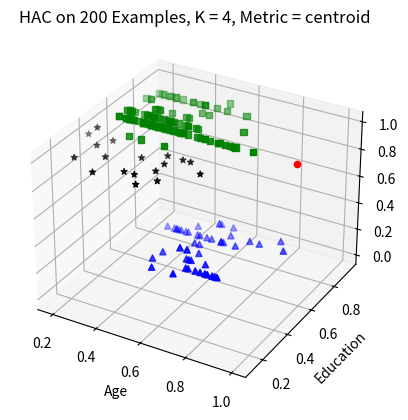

Recreate this plot in Python.
import numpy as np
from mpl_toolkits.mplot3d import Axes3D
import matplotlib.pyplot as plt
from pylab import *

plt.clf()

fig = plt.figure()
ax = fig.add_subplot(111, projection='3d')

#cluster1 = [[0.7, 0.25, 1.0]]
#cluster1 = [[0.644444, 0.375, 1.0], [0.544444, 0.375, 1.0], [0.533333, 0.4375, 1.0], [0.588889, 0.4375, 1.0], [0.7, 0.25, 1.0], [0.466667, 0.1875, 1.0], [0.488889, 0.25, 1.0]]
#cluster1 = [[1.0, 0.5625, 1.0]]
cluster1 = [[1.0, 0.5625, 1.0]]

xs1 = []
ys1 = []
zs1 = []

for example in cluster1:
    xs1.append(example[0])
    ys1.append(example[1])
    zs1.append(example[2])

#cluster2 = [[0.588889, 1.0, 0.0]]
#cluster2 = [[0.188889, 0.5, 1.0], [0.188889, 0.4375, 1.0], [0.2, 0.4375, 1.0], [0.2, 0.4375, 1.0], [0.3, 0.3125, 1.0], [0.277778, 0.375, 1.0], [0.322222, 0.4375, 1.0], [0.366667, 0.375, 1.0], [0.333333, 0.5625, 1.0], [0.355556, 0.5625, 1.0], [0.366667, 0.5625, 1.0], [0.377778, 0.5625, 1.0], [0.377778, 0.5625, 1.0], [0.422222, 0.625, 1.0], [0.411111, 0.625, 1.0], [0.433333, 0.5625, 1.0], [0.422222, 0.5625, 1.0], [0.411111, 0.5625, 1.0], [0.411111, 0.5625, 1.0], [0.3, 0.6875, 1.0], [0.333333, 0.625, 1.0], [0.311111, 0.625, 1.0], [0.322222, 0.625, 1.0], [0.211111, 0.5625, 1.0], [0.211111, 0.625, 1.0], [0.222222, 0.625, 1.0], [0.222222, 0.625, 1.0], [0.222222, 0.625, 1.0], [0.277778, 0.625, 1.0], [0.255556, 0.625, 1.0], [0.266667, 0.5625, 1.0], [0.255556, 0.5625, 1.0], [0.255556, 0.5625, 1.0], [0.3, 0.5625, 1.0], [0.277778, 0.5625, 1.0]]
#cluster2 = [[0.811111, 0.5625, 1.0], [0.7, 0.6875, 1.0], [0.577778, 0.5625, 1.0], [0.566667, 0.5625, 1.0], [0.622222, 0.5625, 1.0], [0.6, 0.5625, 1.0], [0.6, 0.5625, 1.0], [0.711111, 0.5625, 1.0], [0.733333, 0.5625, 1.0], [0.722222, 0.5625, 1.0], [0.688889, 0.5625, 1.0], [0.666667, 0.5625, 1.0], [0.655556, 0.5625, 1.0], [0.655556, 0.5625, 1.0], [0.511111, 0.1875, 1.0], [0.466667, 0.1875, 1.0], [0.555556, 0.125, 1.0], [0.611111, 0.1875, 1.0], [0.722222, 0.3125, 1.0], [0.644444, 0.375, 1.0], [0.611111, 0.375, 1.0], [0.544444, 0.375, 1.0], [0.488889, 0.4375, 1.0], [0.466667, 0.3125, 1.0], [0.566667, 0.25, 1.0], [0.566667, 0.3125, 1.0]]
cluster2 = [[0.677778, 0.875, 0.0], [0.633333, 0.875, 0.0], [0.744444, 0.9375, 0.0], [0.788889, 0.875, 0.0], [0.388889, 0.875, 0.0], [0.277778, 0.8125, 0.0], [0.377778, 0.8125, 0.0], [0.366667, 0.8125, 0.0], [0.344444, 0.8125, 0.0], [0.333333, 0.8125, 0.0], [0.311111, 0.8125, 0.0], [0.322222, 0.8125, 0.0], [0.322222, 0.8125, 0.0], [0.522222, 0.9375, 0.0], [0.466667, 0.9375, 0.0], [0.455556, 0.9375, 0.0], [0.455556, 0.9375, 0.0], [0.444444, 0.75, 0.0], [0.466667, 0.75, 0.0], [0.422222, 0.8125, 0.0], [0.433333, 0.8125, 0.0], [0.488889, 0.8125, 0.0], [0.466667, 0.8125, 0.0], [0.6, 0.8125, 0.0], [0.544444, 0.875, 0.0], [0.544444, 0.8125, 0.0], [0.533333, 0.8125, 0.0], [0.533333, 0.8125, 0.0], [0.655556, 0.5625, 0.0], [0.633333, 0.5625, 0.0], [0.644444, 0.5625, 0.0], [0.611111, 0.5625, 0.0], [0.6, 0.5625, 0.0], [0.577778, 0.5625, 0.0], [0.555556, 0.5625, 0.0], [0.488889, 0.5, 0.0], [0.522222, 0.5625, 0.0], [0.511111, 0.5625, 0.0], [0.444444, 0.6875, 0.0], [0.444444, 0.6875, 0.0], [0.411111, 0.6875, 0.0], [0.411111, 0.6875, 0.0], [0.566667, 0.625, 0.0], [0.5, 0.6875, 0.0], [0.477778, 0.625, 0.0], [0.488889, 0.625, 0.0], [0.5, 0.625, 0.0], [0.388889, 0.5, 0.0], [0.366667, 0.625, 0.0], [0.355556, 0.5625, 0.0]]

xs2 = []
ys2 = []
zs2 = []

for example in cluster2:
    xs2.append(example[0])
    ys2.append(example[1])
    zs2.append(example[2])

#cluster3 = [[0.311111, 0.8125, 0.0], [0.355556, 0.8125, 0.0], [0.366667, 0.8125, 0.0], [0.588889, 0.8125, 0.0], [0.577778, 0.8125, 0.0], [0.433333, 0.8125, 0.0], [0.533333, 0.8125, 0.0], [0.477778, 0.8125, 0.0], [0.488889, 0.8125, 0.0], [0.422222, 0.5625, 0.0], [0.422222, 0.5625, 0.0], [0.377778, 0.5625, 0.0], [0.388889, 0.5625, 0.0], [0.477778, 0.625, 0.0], [0.444444, 0.6875, 0.0], [0.422222, 0.6875, 0.0], [0.566667, 0.625, 0.0], [0.555556, 0.5625, 0.0], [0.644444, 0.5625, 0.0], [0.666667, 0.625, 0.0]]
#cluster3 = [[0.588889, 1.0, 0.0], [0.588889, 0.8125, 0.0], [0.577778, 0.8125, 0.0], [0.433333, 0.8125, 0.0], [0.533333, 0.8125, 0.0], [0.477778, 0.8125, 0.0], [0.488889, 0.8125, 0.0], [0.566667, 0.625, 0.0], [0.555556, 0.5625, 0.0], [0.644444, 0.5625, 0.0], [0.666667, 0.625, 0.0], [0.311111, 0.8125, 0.0], [0.355556, 0.8125, 0.0], [0.366667, 0.8125, 0.0], [0.422222, 0.5625, 0.0], [0.422222, 0.5625, 0.0], [0.377778, 0.5625, 0.0], [0.388889, 0.5625, 0.0], [0.477778, 0.625, 0.0], [0.444444, 0.6875, 0.0], [0.422222, 0.6875, 0.0]]
#cluster3 = [[0.677778, 0.875, 0.0], [0.633333, 0.875, 0.0], [0.744444, 0.9375, 0.0], [0.788889, 0.875, 0.0], [0.388889, 0.875, 0.0], [0.277778, 0.8125, 0.0], [0.377778, 0.8125, 0.0], [0.366667, 0.8125, 0.0], [0.344444, 0.8125, 0.0], [0.333333, 0.8125, 0.0], [0.311111, 0.8125, 0.0], [0.322222, 0.8125, 0.0], [0.322222, 0.8125, 0.0], [0.522222, 0.9375, 0.0], [0.466667, 0.9375, 0.0], [0.455556, 0.9375, 0.0], [0.455556, 0.9375, 0.0], [0.444444, 0.75, 0.0], [0.466667, 0.75, 0.0], [0.422222, 0.8125, 0.0], [0.433333, 0.8125, 0.0], [0.488889, 0.8125, 0.0], [0.466667, 0.8125, 0.0], [0.6, 0.8125, 0.0], [0.544444, 0.875, 0.0], [0.544444, 0.8125, 0.0], [0.533333, 0.8125, 0.0], [0.533333, 0.8125, 0.0], [0.611111, 0.5625, 0.0], [0.6, 0.5625, 0.0], [0.655556, 0.5625, 0.0], [0.633333, 0.5625, 0.0], [0.644444, 0.5625, 0.0], [0.566667, 0.625, 0.0], [0.522222, 0.5625, 0.0], [0.511111, 0.5625, 0.0], [0.577778, 0.5625, 0.0], [0.555556, 0.5625, 0.0], [0.388889, 0.5, 0.0], [0.488889, 0.5, 0.0], [0.366667, 0.625, 0.0], [0.355556, 0.5625, 0.0], [0.444444, 0.6875, 0.0], [0.444444, 0.6875, 0.0], [0.411111, 0.6875, 0.0], [0.411111, 0.6875, 0.0], [0.5, 0.6875, 0.0], [0.477778, 0.625, 0.0], [0.488889, 0.625, 0.0], [0.5, 0.625, 0.0]]
cluster3 = [[0.811111, 0.5625, 1.0], [0.7, 0.6875, 1.0], [0.577778, 0.5625, 1.0], [0.566667, 0.5625, 1.0], [0.622222, 0.5625, 1.0], [0.6, 0.5625, 1.0], [0.6, 0.5625, 1.0], [0.711111, 0.5625, 1.0], [0.733333, 0.5625, 1.0], [0.722222, 0.5625, 1.0], [0.688889, 0.5625, 1.0], [0.666667, 0.5625, 1.0], [0.655556, 0.5625, 1.0], [0.655556, 0.5625, 1.0], [0.488889, 0.4375, 1.0], [0.388889, 0.4375, 1.0], [0.333333, 0.4375, 1.0], [0.477778, 0.5625, 1.0], [0.455556, 0.5625, 1.0], [0.466667, 0.5625, 1.0], [0.522222, 0.5625, 1.0], [0.488889, 0.5625, 1.0], [0.5, 0.5625, 1.0], [0.5, 0.5625, 1.0], [0.5, 0.5625, 1.0], [0.533333, 0.625, 1.0], [0.522222, 0.625, 1.0], [0.444444, 0.625, 1.0], [0.477778, 0.625, 1.0], [0.488889, 0.625, 1.0], [0.488889, 0.625, 1.0], [0.244444, 0.625, 1.0], [0.233333, 0.625, 1.0], [0.233333, 0.625, 1.0], [0.222222, 0.625, 1.0], [0.222222, 0.625, 1.0], [0.211111, 0.625, 1.0], [0.211111, 0.625, 1.0], [0.211111, 0.5625, 1.0], [0.211111, 0.5625, 1.0], [0.211111, 0.5625, 1.0], [0.244444, 0.5625, 1.0], [0.244444, 0.5625, 1.0], [0.244444, 0.5625, 1.0], [0.266667, 0.5625, 1.0], [0.266667, 0.5625, 1.0], [0.266667, 0.5625, 1.0], [0.255556, 0.5625, 1.0], [0.255556, 0.5625, 1.0], [0.255556, 0.5625, 1.0], [0.255556, 0.5625, 1.0], [0.3, 0.5625, 1.0], [0.277778, 0.5625, 1.0], [0.277778, 0.5625, 1.0], [0.377778, 0.6875, 1.0], [0.444444, 0.6875, 1.0], [0.455556, 0.6875, 1.0], [0.3, 0.6875, 1.0], [0.3, 0.6875, 1.0], [0.311111, 0.6875, 1.0], [0.322222, 0.6875, 1.0], [0.322222, 0.6875, 1.0], [0.288889, 0.625, 1.0], [0.3, 0.625, 1.0], [0.3, 0.625, 1.0], [0.355556, 0.625, 1.0], [0.322222, 0.625, 1.0], [0.311111, 0.625, 1.0], [0.344444, 0.625, 1.0], [0.333333, 0.625, 1.0], [0.333333, 0.625, 1.0], [0.333333, 0.625, 1.0], [0.355556, 0.5625, 1.0], [0.355556, 0.5625, 1.0], [0.355556, 0.5625, 1.0], [0.355556, 0.5625, 1.0], [0.355556, 0.5625, 1.0], [0.322222, 0.5625, 1.0], [0.322222, 0.5625, 1.0], [0.322222, 0.5625, 1.0], [0.322222, 0.5625, 1.0], [0.344444, 0.5625, 1.0], [0.333333, 0.5625, 1.0], [0.333333, 0.5625, 1.0], [0.388889, 0.625, 1.0], [0.377778, 0.625, 1.0], [0.422222, 0.625, 1.0], [0.411111, 0.625, 1.0], [0.411111, 0.625, 1.0], [0.4, 0.625, 1.0], [0.4, 0.625, 1.0], [0.4, 0.625, 1.0], [0.366667, 0.5625, 1.0], [0.377778, 0.5625, 1.0], [0.377778, 0.5625, 1.0], [0.377778, 0.5625, 1.0], [0.388889, 0.5625, 1.0], [0.388889, 0.5625, 1.0], [0.388889, 0.5625, 1.0], [0.4, 0.5625, 1.0], [0.4, 0.5625, 1.0], [0.411111, 0.5625, 1.0], [0.422222, 0.5625, 1.0], [0.444444, 0.5625, 1.0], [0.433333, 0.5625, 1.0], [0.433333, 0.5625, 1.0], [0.433333, 0.5625, 1.0], [0.222222, 0.75, 1.0], [0.244444, 0.75, 1.0], [0.244444, 0.75, 1.0], [0.244444, 0.8125, 1.0], [0.255556, 0.8125, 1.0], [0.266667, 0.8125, 1.0], [0.322222, 0.8125, 1.0], [0.322222, 0.8125, 1.0], [0.288889, 0.8125, 1.0], [0.3, 0.8125, 1.0], [0.644444, 0.8125, 1.0], [0.433333, 0.8125, 1.0], [0.455556, 0.8125, 1.0], [0.455556, 0.8125, 1.0], [0.455556, 0.8125, 1.0], [0.355556, 0.8125, 1.0], [0.4, 0.8125, 1.0], [0.4, 0.8125, 1.0], [0.511111, 0.75, 1.0], [0.477778, 0.75, 1.0], [0.533333, 0.875, 1.0], [0.511111, 0.8125, 1.0], [0.555556, 0.8125, 1.0]]

xs3 = []
ys3 = []
zs3 = []

for example in cluster3:
    xs3.append(example[0])
    ys3.append(example[1])
    zs3.append(example[2])

#cluster4 = [[0.466667, 0.1875, 1.0], [0.488889, 0.25, 1.0], [0.688889, 0.8125, 1.0], [0.644444, 0.375, 1.0], [0.544444, 0.375, 1.0], [0.533333, 0.4375, 1.0], [0.588889, 0.4375, 1.0], [0.733333, 0.6875, 1.0], [0.366667, 0.375, 1.0], [0.322222, 0.4375, 1.0], [0.3, 0.3125, 1.0], [0.277778, 0.375, 1.0], [0.733333, 0.5625, 1.0], [0.733333, 0.5625, 1.0], [0.188889, 0.5, 1.0], [0.188889, 0.4375, 1.0], [0.2, 0.4375, 1.0], [0.2, 0.4375, 1.0], [0.355556, 0.75, 1.0], [0.266667, 0.8125, 1.0], [0.255556, 0.8125, 1.0], [0.255556, 0.8125, 1.0], [0.4, 0.8125, 1.0], [0.366667, 0.8125, 1.0], [0.3, 0.8125, 1.0], [0.344444, 0.8125, 1.0], [0.322222, 0.8125, 1.0], [0.477778, 0.8125, 1.0], [0.511111, 0.8125, 1.0], [0.5, 0.8125, 1.0], [0.5, 0.8125, 1.0], [0.288889, 0.875, 1.0], [0.366667, 0.875, 1.0], [0.344444, 0.875, 1.0], [0.344444, 0.875, 1.0], [0.477778, 0.875, 1.0], [0.444444, 0.875, 1.0], [0.411111, 0.875, 1.0], [0.3, 0.6875, 1.0], [0.488889, 0.625, 1.0], [0.555556, 0.625, 1.0], [0.611111, 0.625, 1.0], [0.6, 0.625, 1.0], [0.211111, 0.625, 1.0], [0.222222, 0.625, 1.0], [0.222222, 0.625, 1.0], [0.222222, 0.625, 1.0], [0.333333, 0.625, 1.0], [0.311111, 0.625, 1.0], [0.322222, 0.625, 1.0], [0.277778, 0.625, 1.0], [0.255556, 0.625, 1.0], [0.422222, 0.625, 1.0], [0.411111, 0.625, 1.0], [0.655556, 0.5625, 1.0], [0.211111, 0.5625, 1.0], [0.611111, 0.5625, 1.0], [0.566667, 0.5625, 1.0], [0.533333, 0.5625, 1.0], [0.433333, 0.5625, 1.0], [0.422222, 0.5625, 1.0], [0.411111, 0.5625, 1.0], [0.411111, 0.5625, 1.0], [0.5, 0.5625, 1.0], [0.455556, 0.5625, 1.0], [0.477778, 0.5625, 1.0], [0.3, 0.5625, 1.0], [0.277778, 0.5625, 1.0], [0.266667, 0.5625, 1.0], [0.255556, 0.5625, 1.0], [0.255556, 0.5625, 1.0], [0.333333, 0.5625, 1.0], [0.355556, 0.5625, 1.0], [0.366667, 0.5625, 1.0], [0.377778, 0.5625, 1.0], [0.377778, 0.5625, 1.0], [0.533333, 0.75, 1.0], [0.544444, 0.6875, 1.0]]
#cluster4 = [[0.477778, 0.8125, 1.0], [0.511111, 0.8125, 1.0], [0.5, 0.8125, 1.0], [0.5, 0.8125, 1.0], [0.477778, 0.875, 1.0], [0.444444, 0.875, 1.0], [0.411111, 0.875, 1.0], [0.288889, 0.875, 1.0], [0.3, 0.8125, 1.0], [0.266667, 0.8125, 1.0], [0.255556, 0.8125, 1.0], [0.255556, 0.8125, 1.0], [0.366667, 0.875, 1.0], [0.344444, 0.875, 1.0], [0.344444, 0.875, 1.0], [0.366667, 0.8125, 1.0], [0.4, 0.8125, 1.0], [0.355556, 0.75, 1.0], [0.344444, 0.8125, 1.0], [0.322222, 0.8125, 1.0], [0.533333, 0.75, 1.0], [0.544444, 0.6875, 1.0], [0.5, 0.5625, 1.0], [0.533333, 0.5625, 1.0], [0.488889, 0.625, 1.0], [0.455556, 0.5625, 1.0], [0.477778, 0.5625, 1.0], [0.566667, 0.5625, 1.0], [0.611111, 0.5625, 1.0], [0.555556, 0.625, 1.0], [0.611111, 0.625, 1.0], [0.6, 0.625, 1.0], [0.655556, 0.5625, 1.0], [0.733333, 0.5625, 1.0], [0.733333, 0.5625, 1.0], [0.733333, 0.6875, 1.0], [0.688889, 0.8125, 1.0]]
#cluster4 = [[0.477778, 0.5625, 1.0], [0.455556, 0.5625, 1.0], [0.466667, 0.5625, 1.0], [0.522222, 0.5625, 1.0], [0.488889, 0.5625, 1.0], [0.5, 0.5625, 1.0], [0.5, 0.5625, 1.0], [0.5, 0.5625, 1.0], [0.533333, 0.625, 1.0], [0.522222, 0.625, 1.0], [0.444444, 0.625, 1.0], [0.477778, 0.625, 1.0], [0.488889, 0.625, 1.0], [0.488889, 0.625, 1.0], [0.244444, 0.625, 1.0], [0.233333, 0.625, 1.0], [0.233333, 0.625, 1.0], [0.222222, 0.625, 1.0], [0.222222, 0.625, 1.0], [0.211111, 0.625, 1.0], [0.211111, 0.625, 1.0], [0.211111, 0.5625, 1.0], [0.211111, 0.5625, 1.0], [0.211111, 0.5625, 1.0], [0.244444, 0.5625, 1.0], [0.244444, 0.5625, 1.0], [0.244444, 0.5625, 1.0], [0.266667, 0.5625, 1.0], [0.266667, 0.5625, 1.0], [0.266667, 0.5625, 1.0], [0.255556, 0.5625, 1.0], [0.255556, 0.5625, 1.0], [0.255556, 0.5625, 1.0], [0.255556, 0.5625, 1.0], [0.3, 0.5625, 1.0], [0.277778, 0.5625, 1.0], [0.277778, 0.5625, 1.0], [0.377778, 0.6875, 1.0], [0.3, 0.6875, 1.0], [0.3, 0.6875, 1.0], [0.311111, 0.6875, 1.0], [0.322222, 0.6875, 1.0], [0.322222, 0.6875, 1.0], [0.388889, 0.625, 1.0], [0.377778, 0.625, 1.0], [0.4, 0.625, 1.0], [0.4, 0.625, 1.0], [0.4, 0.625, 1.0], [0.422222, 0.625, 1.0], [0.411111, 0.625, 1.0], [0.411111, 0.625, 1.0], [0.366667, 0.5625, 1.0], [0.377778, 0.5625, 1.0], [0.377778, 0.5625, 1.0], [0.377778, 0.5625, 1.0], [0.388889, 0.5625, 1.0], [0.388889, 0.5625, 1.0], [0.388889, 0.5625, 1.0], [0.4, 0.5625, 1.0], [0.4, 0.5625, 1.0], [0.444444, 0.5625, 1.0], [0.433333, 0.5625, 1.0], [0.433333, 0.5625, 1.0], [0.433333, 0.5625, 1.0], [0.411111, 0.5625, 1.0], [0.422222, 0.5625, 1.0], [0.355556, 0.5625, 1.0], [0.355556, 0.5625, 1.0], [0.355556, 0.5625, 1.0], [0.355556, 0.5625, 1.0], [0.355556, 0.5625, 1.0], [0.322222, 0.5625, 1.0], [0.322222, 0.5625, 1.0], [0.322222, 0.5625, 1.0], [0.322222, 0.5625, 1.0], [0.344444, 0.5625, 1.0], [0.333333, 0.5625, 1.0], [0.333333, 0.5625, 1.0], [0.311111, 0.625, 1.0], [0.288889, 0.625, 1.0], [0.3, 0.625, 1.0], [0.3, 0.625, 1.0], [0.322222, 0.625, 1.0], [0.333333, 0.625, 1.0], [0.333333, 0.625, 1.0], [0.333333, 0.625, 1.0], [0.344444, 0.625, 1.0], [0.355556, 0.625, 1.0], [0.222222, 0.75, 1.0], [0.244444, 0.75, 1.0], [0.244444, 0.75, 1.0], [0.244444, 0.8125, 1.0], [0.255556, 0.8125, 1.0], [0.266667, 0.8125, 1.0], [0.322222, 0.8125, 1.0], [0.322222, 0.8125, 1.0], [0.288889, 0.8125, 1.0], [0.3, 0.8125, 1.0], [0.644444, 0.8125, 1.0], [0.533333, 0.875, 1.0], [0.511111, 0.8125, 1.0], [0.555556, 0.8125, 1.0], [0.433333, 0.8125, 1.0], [0.455556, 0.8125, 1.0], [0.455556, 0.8125, 1.0], [0.455556, 0.8125, 1.0], [0.355556, 0.8125, 1.0], [0.4, 0.8125, 1.0], [0.4, 0.8125, 1.0], [0.444444, 0.6875, 1.0], [0.455556, 0.6875, 1.0], [0.511111, 0.75, 1.0], [0.477778, 0.75, 1.0], [0.244444, 0.1875, 1.0], [0.366667, 0.125, 1.0], [0.188889, 0.375, 1.0], [0.188889, 0.4375, 1.0], [0.188889, 0.4375, 1.0], [0.388889, 0.4375, 1.0], [0.333333, 0.4375, 1.0], [0.344444, 0.25, 1.0], [0.3, 0.375, 1.0], [0.266667, 0.3125, 1.0]]
cluster4 = [[0.511111, 0.1875, 1.0], [0.466667, 0.1875, 1.0], [0.555556, 0.125, 1.0], [0.611111, 0.1875, 1.0], [0.722222, 0.3125, 1.0], [0.466667, 0.3125, 1.0], [0.566667, 0.25, 1.0], [0.566667, 0.3125, 1.0], [0.544444, 0.375, 1.0], [0.644444, 0.375, 1.0], [0.611111, 0.375, 1.0], [0.244444, 0.1875, 1.0], [0.366667, 0.125, 1.0], [0.188889, 0.375, 1.0], [0.188889, 0.4375, 1.0], [0.188889, 0.4375, 1.0], [0.344444, 0.25, 1.0], [0.3, 0.375, 1.0], [0.266667, 0.3125, 1.0]]

xs4 = []
ys4 = []
zs4 = []

for example in cluster4:
    xs4.append(example[0])
    ys4.append(example[1])
    zs4.append(example[2])

# 'o' = circle, '^' = triangle, 's' = square, '*' = star
ax.scatter(xs1,ys1,zs1,c='r',marker='o')
ax.scatter(xs2,ys2,zs2,c='b',marker='^')
ax.scatter(xs3,ys3,zs3,c='g',marker='s')
ax.scatter(xs4,ys4,zs4,c='k',marker='*')

#plt.title('HAC on 100 Examples, K = 4, Metric = min')
#plt.title('HAC on 100 Examples, K = 4, Metric = max')
#plt.title('HAC on 200 Examples, K = 4, Metric = mean')
plt.title('HAC on 200 Examples, K = 4, Metric = centroid')

# continuous
ax.set_xlabel('Age')
ax.set_ylabel('Education')

# binary value
ax.set_zlabel('Income')

#plt.show()
#savefig('hac-min.pdf')
#savefig('hac-max.pdf')
#savefig('hac-mean.pdf')
savefig('hac-centroid.pdf')

        
